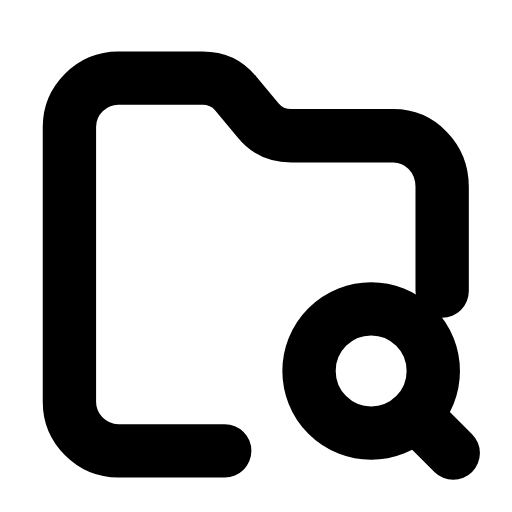
t = 0.00 s
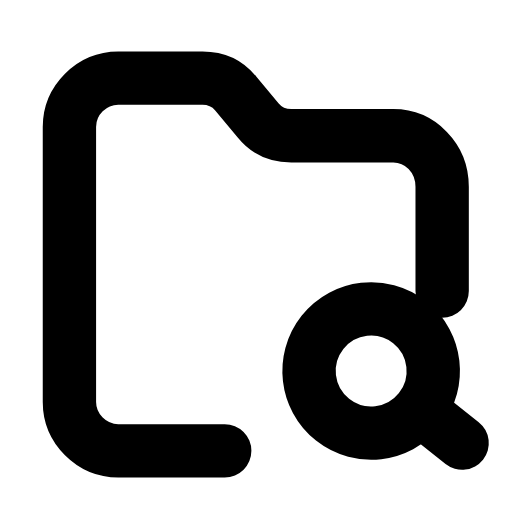
t = 0.28 s
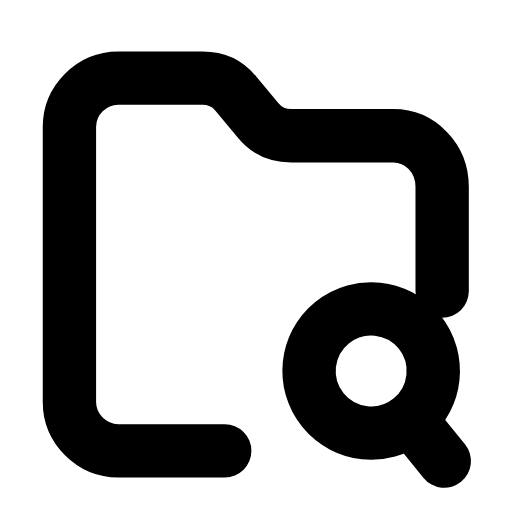
t = 0.56 s
t = 0.83 s: frame unchanged from t = 0.00 s, image omitted
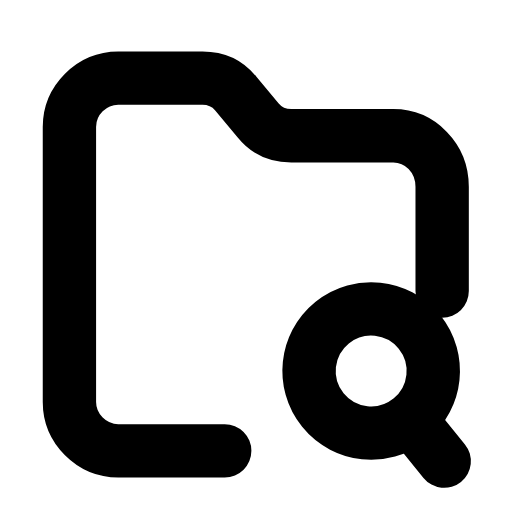
t = 1.12 s
t = 1.42 s: frame unchanged from t = 0.00 s, image omitted

The animated SVG that drew these frames (rendered in a browser with its animation timeline set to each time). Animation: 1 SMIL element (animateTransform=1); one cycle of 1.70 s, repeats indefinitely.

<svg xmlns="http://www.w3.org/2000/svg" width="24" height="24" viewBox="0 0 24 24" fill="none"><g transform="translate(-0.49 -0.5) scale(1.04)"><path stroke="currentColor" stroke-width="2.404" stroke-linecap="round" stroke-linejoin="round" fill="none" d="M10.6 20.8L5.8 20.8C4.6 20.8 3.6 19.8 3.6 18.6L3.6 6.2C3.6 5 4.6 4 5.8 4L9.6 4C10.2 4 10.7 4.2 11.1 4.7L12.1 5.9C12.5 6.4 13 6.6 13.6 6.6L18.2 6.6C19.4 6.6 20.4 7.6 20.4 8.9L20.4 13.6"></path><g><animateTransform attributeName="transform" type="rotate" values="0 17.2 17.2;0 17.2 17.2;-8 17.2 17.2;6 17.2 17.2;0 17.2 17.2;0 17.2 17.2;6 17.2 17.2;-8 17.2 17.2;0 17.2 17.2;0 17.2 17.2;0 17.2 17.2" keyTimes="0;0.135;0.2475;0.36;0.45;0.6;0.66;0.735;0.81;0.9;1" dur="1.7s" repeatCount="indefinite" calcMode="spline" keySplines="0.16 1 0.3 1;0.16 1 0.3 1;0.16 1 0.3 1;0.16 1 0.3 1;0.16 1 0.3 1;0.16 1 0.3 1;0.16 1 0.3 1;0.16 1 0.3 1;0.16 1 0.3 1;0.16 1 0.3 1"/><circle stroke="currentColor" stroke-width="2.404" stroke-linecap="round" stroke-linejoin="round" fill="none" cx="17.2" cy="17.2" r="2.8"></circle><line stroke="currentColor" stroke-width="2.404" stroke-linecap="round" stroke-linejoin="round" fill="none" x1="19.2" y1="19.2" x2="20.9" y2="20.9"></line></g></g></svg>
